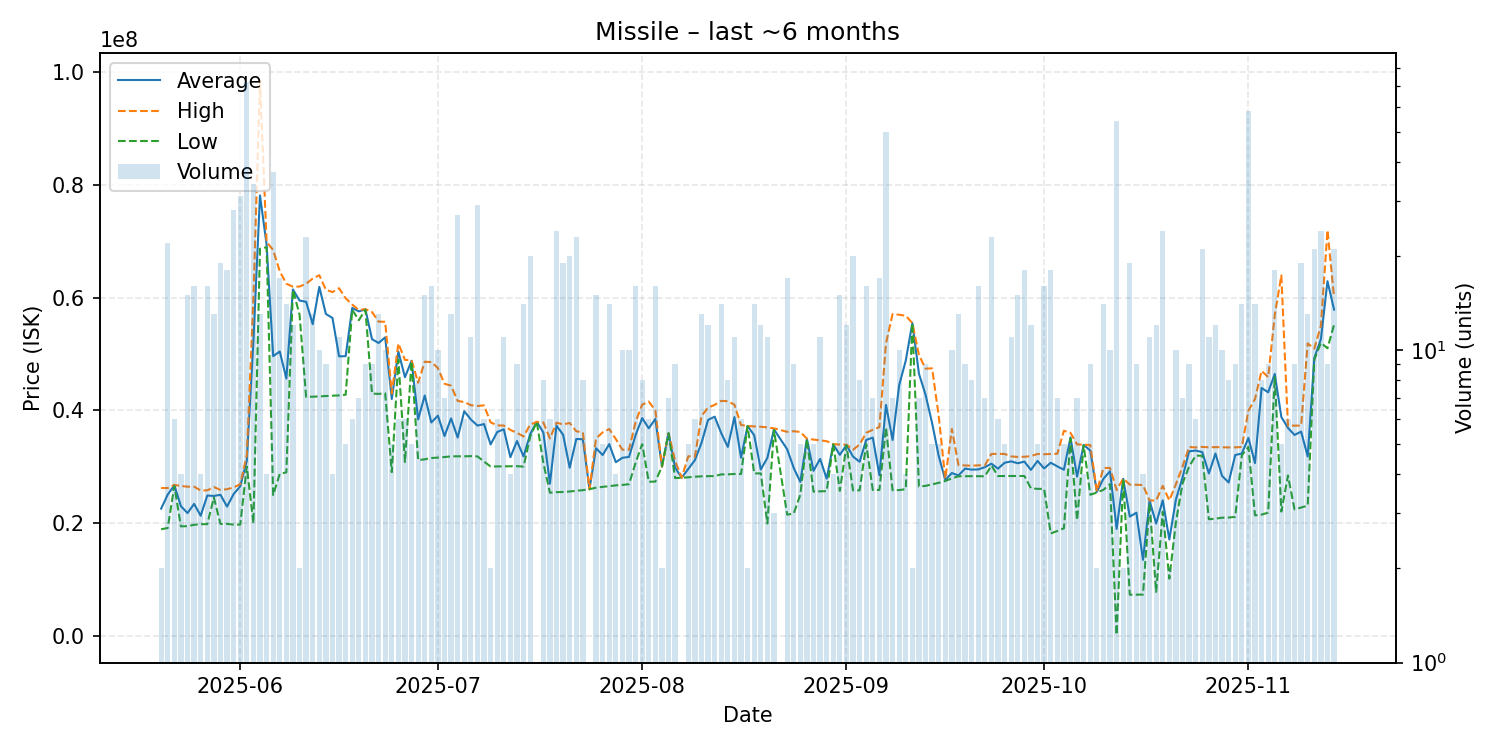

The file beside this chart, header and first rows:
date, average, highest, lowest, order_count, volume
2025-05-20, 22535000, 26200000, 18870000, 2, 2
2025-05-21, 25039545, 26195000, 19100000, 18, 22
2025-05-22, 26690000, 26760000, 26555000, 5, 6
2025-05-23, 22975000, 26555000, 19395000, 4, 4
2025-05-24, 21754667, 26440000, 19420000, 14, 15
2025-05-25, 23380625, 26440000, 19670000, 16, 16
2025-05-26, 21275000, 25760000, 19780000, 4, 4
2025-05-27, 24868125, 25785000, 19780000, 13, 16
2025-05-28, 24787692, 26380000, 24495000, 12, 13
2025-05-29, 24996316, 25860000, 19820000, 18, 19
2025-05-30, 22904444, 25990000, 19830000, 16, 18
2025-05-31, 25132500, 26300000, 19700000, 24, 28
2025-06-01, 26502258, 26885000, 19700000, 26, 31
2025-06-02, 31050000, 32030000, 30000000, 40, 72
2025-06-03, 52261765, 59870000, 19930000, 25, 34
2025-06-04, 78159231, 98535000, 68690000, 9, 13
2025-06-05, 69452500, 69930000, 68975000, 4, 4
2025-06-06, 49612162, 68450000, 24940000, 24, 37
2025-06-07, 50450000, 64695000, 28720000, 14, 17
2025-06-08, 45637857, 62480000, 28980000, 9, 14
2025-06-09, 61463333, 61950000, 61390000, 9, 12
2025-06-10, 59490000, 61980000, 57000000, 2, 2
2025-06-11, 59271739, 62470000, 42385000, 16, 23
2025-06-12, 55296923, 63400000, 42420000, 11, 13
2025-06-13, 61914000, 63990000, 42460000, 9, 10
2025-06-14, 57114444, 61410000, 42540000, 7, 9
2025-06-15, 56397500, 61000000, 42590000, 4, 4
2025-06-16, 49579091, 61685000, 42650000, 11, 11
2025-06-17, 49616000, 59905000, 42760000, 5, 5
2025-06-18, 58181667, 58760000, 57850000, 5, 6
2025-06-19, 57571429, 57825000, 56000000, 7, 7
2025-06-20, 57925556, 57960000, 57885000, 9, 9
2025-06-21, 52628889, 57465000, 42970000, 9, 9
2025-06-22, 51960000, 55750000, 42915000, 9, 13
2025-06-23, 52962000, 55725000, 43015000, 9, 10
2025-06-24, 42006000, 43010000, 29010000, 5, 5
2025-06-25, 50428333, 51870000, 48990000, 6, 6
2025-06-26, 45881667, 48950000, 30820000, 6, 6
2025-06-27, 48800000, 48900000, 48700000, 3, 5
2025-06-28, 38387500, 44895000, 31160000, 7, 8
2025-06-29, 42624667, 48630000, 31300000, 13, 15
2025-06-30, 37837500, 48565000, 31520000, 14, 16
2025-07-01, 39050000, 47500000, 31610000, 8, 10
2025-07-02, 35424286, 44720000, 31700000, 7, 7
2025-07-03, 38556923, 44370000, 31820000, 10, 13
2025-07-04, 35158519, 41660000, 31835000, 16, 27
2025-07-05, 39835000, 41470000, 31830000, 6, 6
2025-07-06, 38377273, 40910000, 31860000, 9, 11
2025-07-07, 37287586, 40770000, 31820000, 22, 29
2025-07-08, 37553333, 40880000, 30895000, 5, 6
2025-07-09, 33940000, 37860000, 30020000, 2, 2
2025-07-10, 36148333, 37320000, 30030000, 5, 6
2025-07-11, 36635455, 37295000, 30050000, 10, 11
2025-07-12, 31670000, 36520000, 30050000, 3, 4
2025-07-13, 34538889, 36000000, 30075000, 7, 9
2025-07-14, 31802143, 35350000, 30010000, 12, 14
2025-07-15, 35754500, 37450000, 35310000, 15, 20
2025-07-16, 37950000, 37950000, 37950000, 1, 1
2025-07-17, 36066250, 37865000, 30675000, 7, 8
2025-07-18, 26968333, 35000000, 25360000, 4, 6
... 118 more rows
